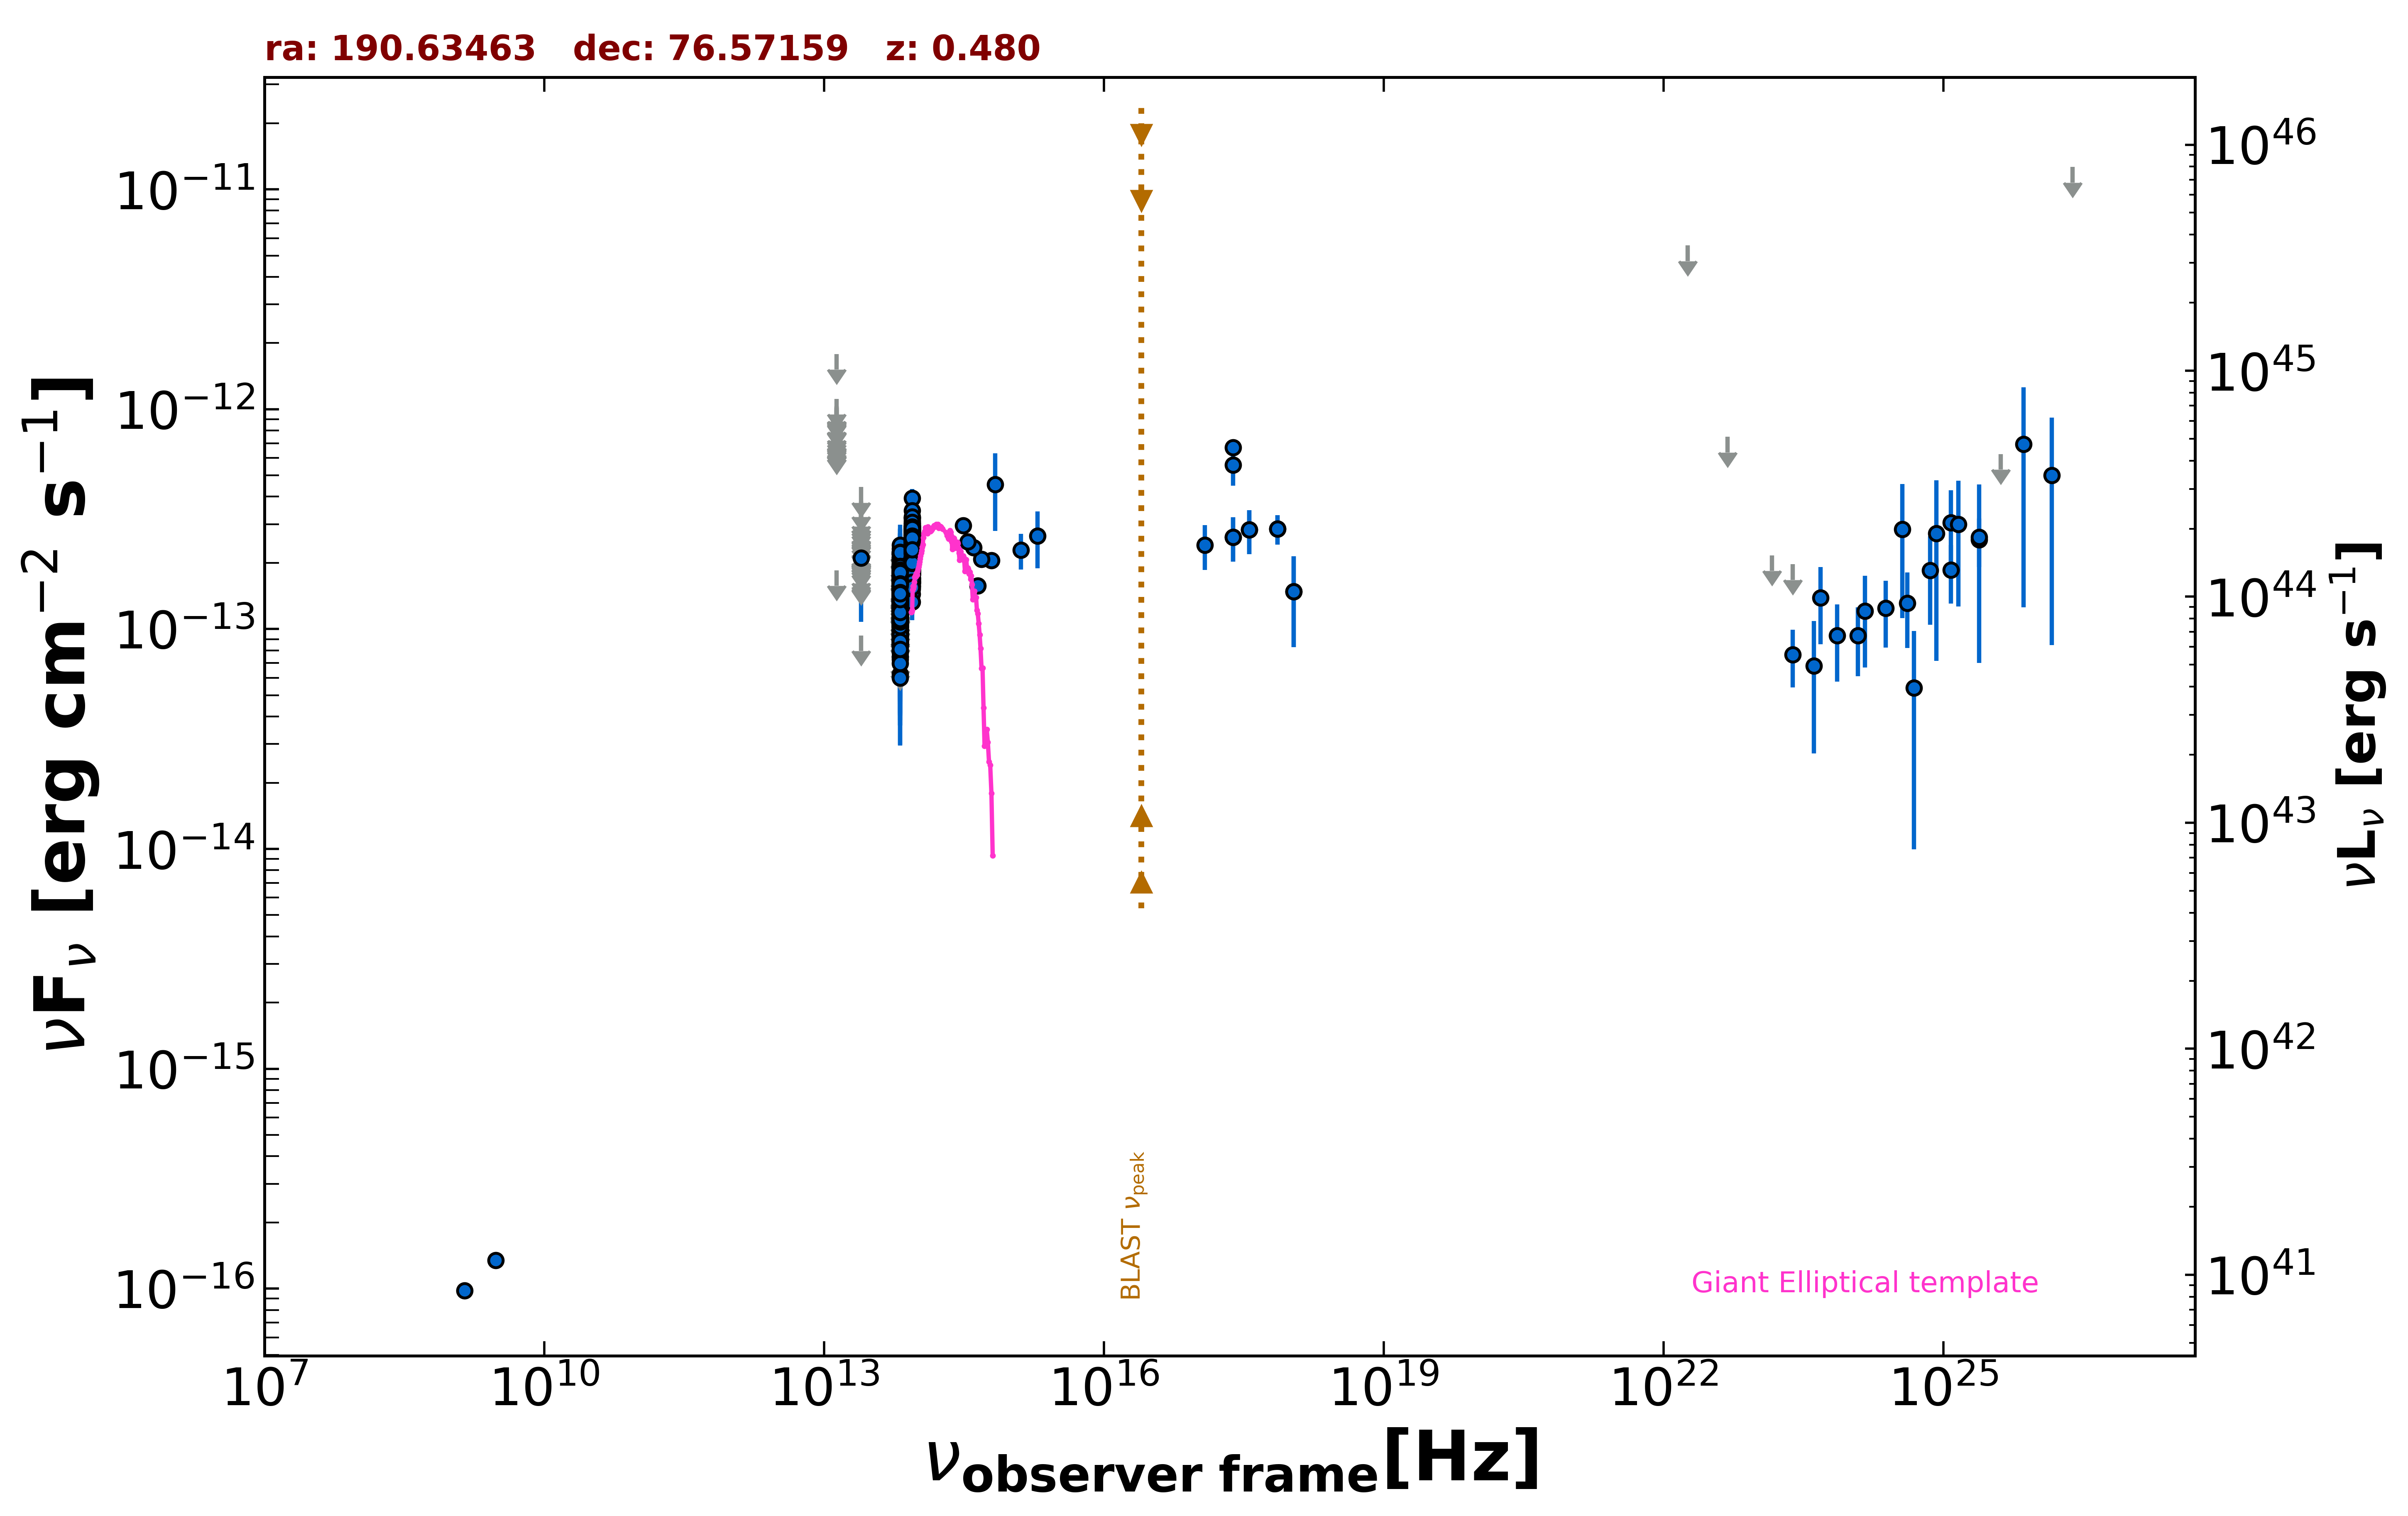

The table this chart was drawn from, first rows:
freq., flux, err_flux, MJD_start, MJD_end, flag, catalog, reference
1.400e+09, 9.800e-17, 7.000e-18, 55000, 55000, , NVSS, Condon et al. 1998  AJ  115  1693
3.000e+09, 1.344e-16, 7.700e-18, 55000, 55000, , VLASSQL, Gordon et al. 2021  ApJS  255  30
2.418e+17, 5.581e-13, 1.084e-13, 55000, 55000, , RASS, Boller et al. 2016  A&A  103  1
2.418e+17, 6.701e-13, 5.355e-14, 55000, 55000, , WGACAT, White et al. 2000  VizieR  IX/31/wgacat
2.418e+17, 2.621e-13, 5.980e-14, 58534, 58538, , 1OUSX, Giommi et al. in preparation
1.209e+17, 2.410e-13, 5.545e-14, 58534, 58538, , 1OUSX, Giommi et al. in preparation
3.627e+17, 2.831e-13, 6.410e-14, 58534, 58538, , 1OUSX, Giommi et al. in preparation
7.253e+17, 2.855e-13, 4.360e-14, 58534, 58538, , 1OUSX, Giommi et al. in preparation
1.088e+18, 1.484e-13, 6.570e-14, 58534, 58538, , 1OUSX, Giommi et al. in preparation
8.817e+13, 2.271e-13, 1.900e-15, 55000, 55000, , UNWISE, Schlafly et al. 2019  ApJS  240  30
6.517e+13, 1.308e-13, 2.450e-15, 55000, 55000, , UNWISE, Schlafly et al. 2019  ApJS  240  30
8.817e+13, 2.241e-13, 6.400e-15, 55000, 55000, , WISE, Wright et al. 2010  AJ  140  1868
6.517e+13, 1.399e-13, 5.800e-15, 55000, 55000, , WISE, Wright et al. 2010  AJ  140  1868
2.498e+13, 9.357e-14, 0.000e+00, 55000, 55000, UL, WISE, Wright et al. 2010  AJ  140  1868
1.363e+13, 1.848e-13, 0.000e+00, 55000, 55000, UL, WISE, Wright et al. 2010  AJ  140  1868
8.817e+13, 2.524e-13, 2.490e-14, 56959, 56959, , NEOWISE, Mainzer et al. 2014  ApJ  792  30
6.517e+13, 1.394e-13, 3.305e-14, 56959, 56959, , NEOWISE, Mainzer et al. 2014  ApJ  792  30
8.817e+13, 2.450e-13, 2.445e-14, 56960, 56960, , NEOWISE, Mainzer et al. 2014  ApJ  792  30
6.517e+13, 2.091e-13, 4.010e-14, 56960, 56960, , NEOWISE, Mainzer et al. 2014  ApJ  792  30
8.817e+13, 2.302e-13, 2.315e-14, 56961, 56961, , NEOWISE, Mainzer et al. 2014  ApJ  792  30
6.517e+13, 1.263e-13, 3.753e-14, 56961, 56961, , NEOWISE, Mainzer et al. 2014  ApJ  792  30
8.817e+13, 2.057e-13, 2.240e-14, 56960, 56960, , NEOWISE, Mainzer et al. 2014  ApJ  792  30
6.517e+13, 1.386e-13, 3.470e-14, 56960, 56960, , NEOWISE, Mainzer et al. 2014  ApJ  792  30
8.817e+13, 2.364e-13, 3.565e-14, 56960, 56960, , NEOWISE, Mainzer et al. 2014  ApJ  792  30
6.517e+13, 1.422e-13, 3.600e-14, 56960, 56960, , NEOWISE, Mainzer et al. 2014  ApJ  792  30
8.817e+13, 2.850e-13, 5.735e-14, 56960, 56960, , NEOWISE, Mainzer et al. 2014  ApJ  792  30
6.517e+13, 1.029e-13, 3.214e-14, 56960, 56960, , NEOWISE, Mainzer et al. 2014  ApJ  792  30
8.817e+13, 2.334e-13, 2.235e-14, 56960, 56960, , NEOWISE, Mainzer et al. 2014  ApJ  792  30
6.517e+13, 1.540e-13, 3.270e-14, 56960, 56960, , NEOWISE, Mainzer et al. 2014  ApJ  792  30
8.817e+13, 2.900e-13, 2.490e-14, 56959, 56959, , NEOWISE, Mainzer et al. 2014  ApJ  792  30
6.517e+13, 1.505e-13, 3.170e-14, 56959, 56959, , NEOWISE, Mainzer et al. 2014  ApJ  792  30
8.817e+13, 2.262e-13, 2.460e-14, 56959, 56959, , NEOWISE, Mainzer et al. 2014  ApJ  792  30
6.517e+13, 1.636e-13, 3.465e-14, 56959, 56959, , NEOWISE, Mainzer et al. 2014  ApJ  792  30
8.817e+13, 2.503e-13, 3.610e-14, 56959, 56959, , NEOWISE, Mainzer et al. 2014  ApJ  792  30
6.517e+13, 1.440e-13, 0.000e+00, 56959, 56959, UL, NEOWISE, Mainzer et al. 2014  ApJ  792  30
8.817e+13, 1.703e-13, 2.235e-14, 56961, 56961, , NEOWISE, Mainzer et al. 2014  ApJ  792  30
6.517e+13, 2.434e-13, 0.000e+00, 56961, 56961, UL, NEOWISE, Mainzer et al. 2014  ApJ  792  30
8.817e+13, 1.780e-13, 3.480e-14, 56959, 56959, , NEOWISE, Mainzer et al. 2014  ApJ  792  30
6.517e+13, 1.403e-13, 3.540e-14, 56959, 56959, , NEOWISE, Mainzer et al. 2014  ApJ  792  30
8.817e+13, 1.777e-13, 2.680e-14, 56960, 56960, , NEOWISE, Mainzer et al. 2014  ApJ  792  30
6.517e+13, 1.419e-13, 3.335e-14, 56960, 56960, , NEOWISE, Mainzer et al. 2014  ApJ  792  30
8.817e+13, 2.025e-13, 2.395e-14, 56960, 56960, , NEOWISE, Mainzer et al. 2014  ApJ  792  30
6.517e+13, 8.959e-14, 3.669e-14, 56960, 56960, , NEOWISE, Mainzer et al. 2014  ApJ  792  30
8.817e+13, 2.117e-13, 2.345e-14, 56960, 56960, , NEOWISE, Mainzer et al. 2014  ApJ  792  30
6.517e+13, 1.593e-13, 3.190e-14, 56960, 56960, , NEOWISE, Mainzer et al. 2014  ApJ  792  30
8.817e+13, 2.557e-13, 2.285e-14, 56960, 56960, , NEOWISE, Mainzer et al. 2014  ApJ  792  30
6.517e+13, 1.422e-13, 3.805e-14, 56960, 56960, , NEOWISE, Mainzer et al. 2014  ApJ  792  30
8.817e+13, 2.850e-13, 2.315e-14, 56959, 56959, , NEOWISE, Mainzer et al. 2014  ApJ  792  30
6.517e+13, 1.445e-13, 4.435e-14, 56959, 56959, , NEOWISE, Mainzer et al. 2014  ApJ  792  30
8.817e+13, 2.076e-13, 2.665e-14, 56960, 56960, , NEOWISE, Mainzer et al. 2014  ApJ  792  30
6.517e+13, 1.514e-13, 3.075e-14, 56960, 56960, , NEOWISE, Mainzer et al. 2014  ApJ  792  30
8.817e+13, 2.373e-13, 3.285e-14, 56960, 56960, , NEOWISE, Mainzer et al. 2014  ApJ  792  30
6.517e+13, 1.440e-13, 2.895e-14, 56960, 56960, , NEOWISE, Mainzer et al. 2014  ApJ  792  30
8.817e+13, 1.957e-13, 2.350e-14, 56960, 56960, , NEOWISE, Mainzer et al. 2014  ApJ  792  30
6.517e+13, 1.376e-13, 3.890e-14, 56960, 56960, , NEOWISE, Mainzer et al. 2014  ApJ  792  30
8.817e+13, 1.827e-13, 2.740e-14, 56960, 56960, , NEOWISE, Mainzer et al. 2014  ApJ  792  30
6.517e+13, 1.168e-13, 3.450e-14, 56960, 56960, , NEOWISE, Mainzer et al. 2014  ApJ  792  30
8.817e+13, 1.828e-13, 2.075e-14, 56959, 56959, , NEOWISE, Mainzer et al. 2014  ApJ  792  30
6.517e+13, 1.022e-13, 3.115e-14, 56959, 56959, , NEOWISE, Mainzer et al. 2014  ApJ  792  30
8.817e+13, 1.955e-13, 2.255e-14, 56959, 56959, , NEOWISE, Mainzer et al. 2014  ApJ  792  30
... 1,145 more rows
